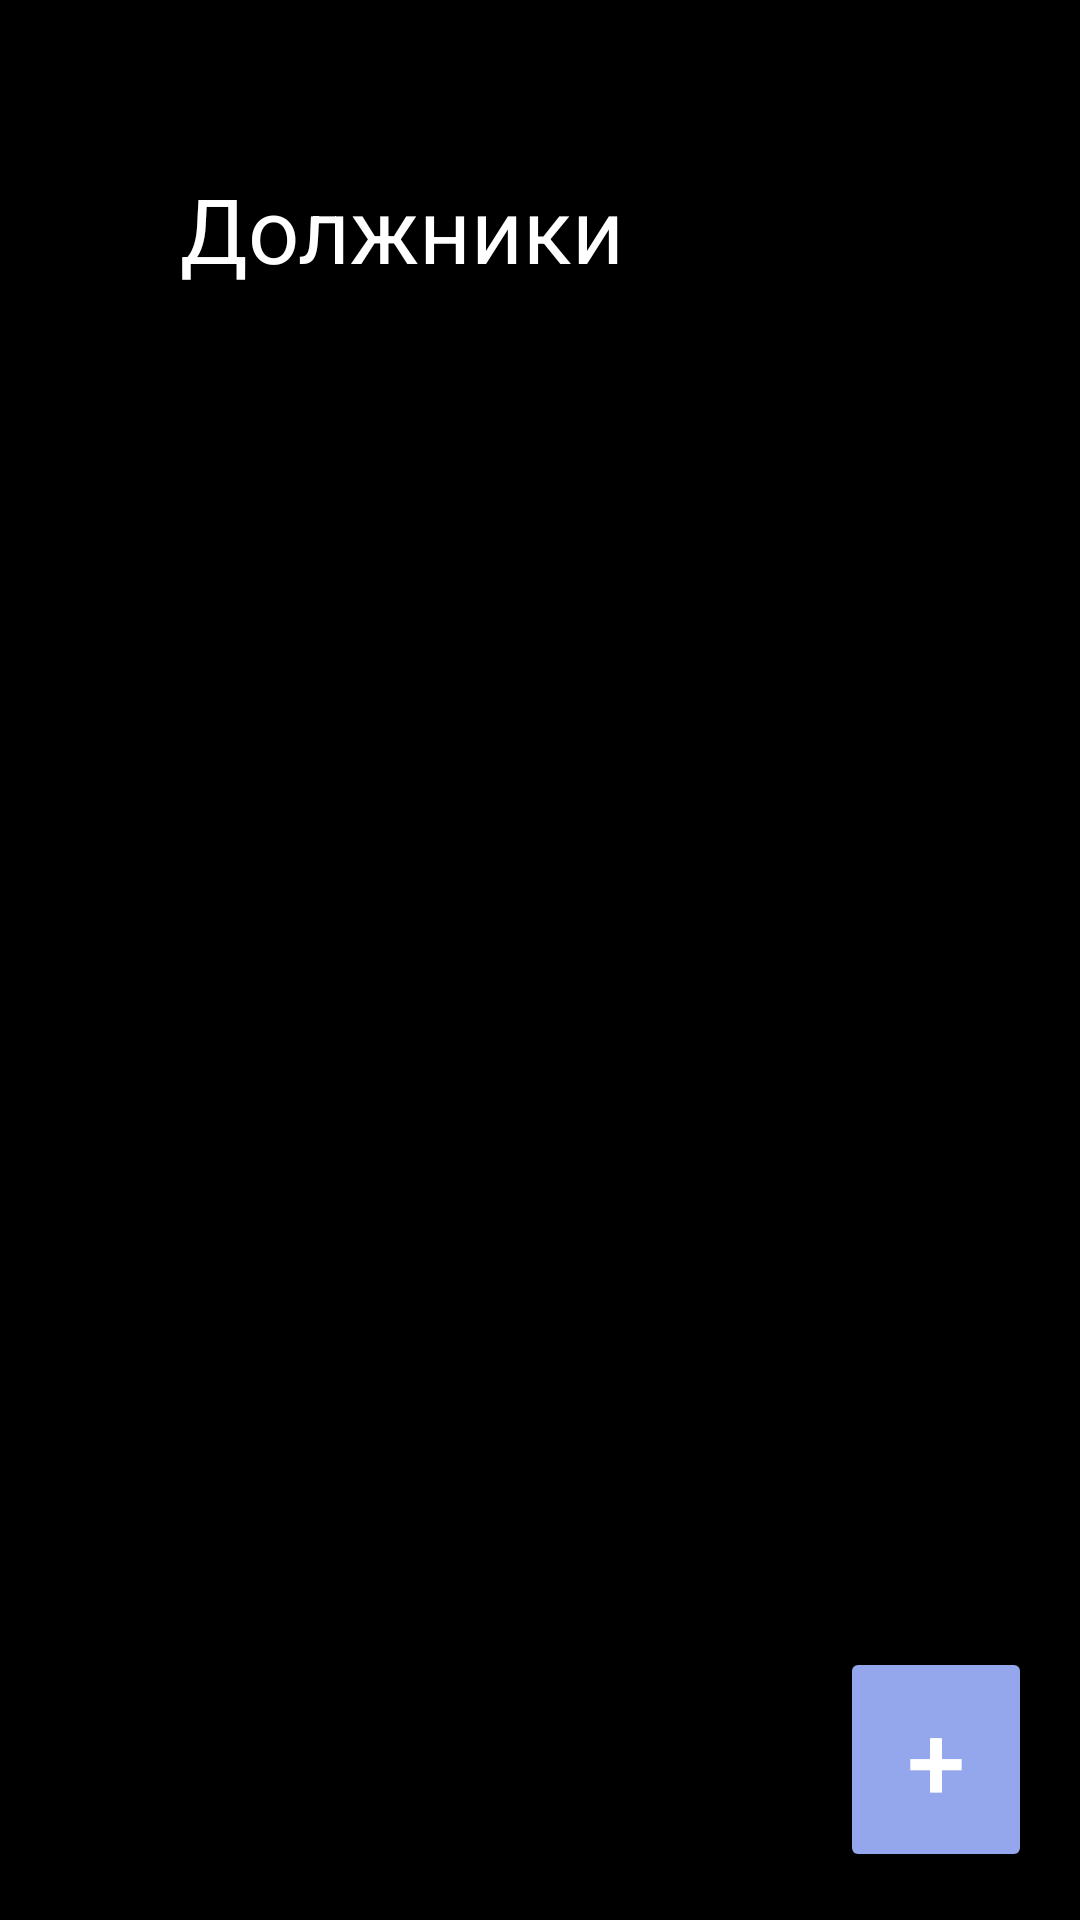

Layout XML and referenced resources for this Android screen:
<!-- AndroidManifest.xml: application theme Theme.Debtors2 -->
<!-- res/layout/activity_main.xml -->
<?xml version="1.0" encoding="utf-8"?>
<androidx.constraintlayout.widget.ConstraintLayout xmlns:android="http://schemas.android.com/apk/res/android"
    xmlns:app="http://schemas.android.com/apk/res-auto"
    xmlns:tools="http://schemas.android.com/tools"
    android:id="@+id/main"
    android:layout_width="match_parent"
    android:layout_height="match_parent"
    android:background="@color/background"
    tools:context=".MainActivity">


    <TextView
        android:id="@+id/top_bar"
        android:layout_width="wrap_content"
        android:layout_height="wrap_content"
        android:layout_marginStart="60dp"
        android:layout_marginTop="56dp"
        android:text="@string/top_bar"
        android:textSize="30sp"
        android:textColor="@color/text"
        app:layout_constraintStart_toStartOf="parent"
        app:layout_constraintTop_toTopOf="parent" />

    <Button
        android:id="@+id/button_add"
        android:layout_width="64dp"
        android:layout_height="75dp"
        android:layout_marginEnd="16dp"
        android:layout_marginBottom="16dp"
        android:text="@string/btn_text"
        android:textColor="@color/text"
        android:textSize="35sp"
        app:backgroundTint="@color/btn_add"
        app:layout_constraintBottom_toBottomOf="parent"
        app:layout_constraintEnd_toEndOf="parent" />

    <FrameLayout
        android:id="@+id/frame_main"
        android:layout_width="409dp"
        android:layout_height="469dp"
        android:layout_marginStart="1dp"
        android:layout_marginTop="1dp"
        android:layout_marginEnd="1dp"
        android:layout_marginBottom="1dp"
        app:layout_constraintBottom_toTopOf="@+id/button_add"
        app:layout_constraintEnd_toEndOf="parent"
        app:layout_constraintStart_toStartOf="parent"
        app:layout_constraintTop_toBottomOf="@+id/top_bar">

        <ListView
            android:id="@+id/test"
            android:layout_width="match_parent"
            android:layout_height="match_parent" />
    </FrameLayout>

</androidx.constraintlayout.widget.ConstraintLayout>
<!-- resources referenced by this layout -->
<resources>
  <color name="background">#000000</color>
  <color name="btn_add">#94A7EC</color>
  <color name="text">#FFFFFFFF</color>
  <string name="btn_text">+</string>
  <string name="top_bar">Должники</string>
  <style name="Theme.Debtors2" parent="Base.Theme.Debtors2" />
  <style name="Base.Theme.Debtors2" parent="Theme.Material3.DayNight.NoActionBar">
          
          
      </style>
</resources>
